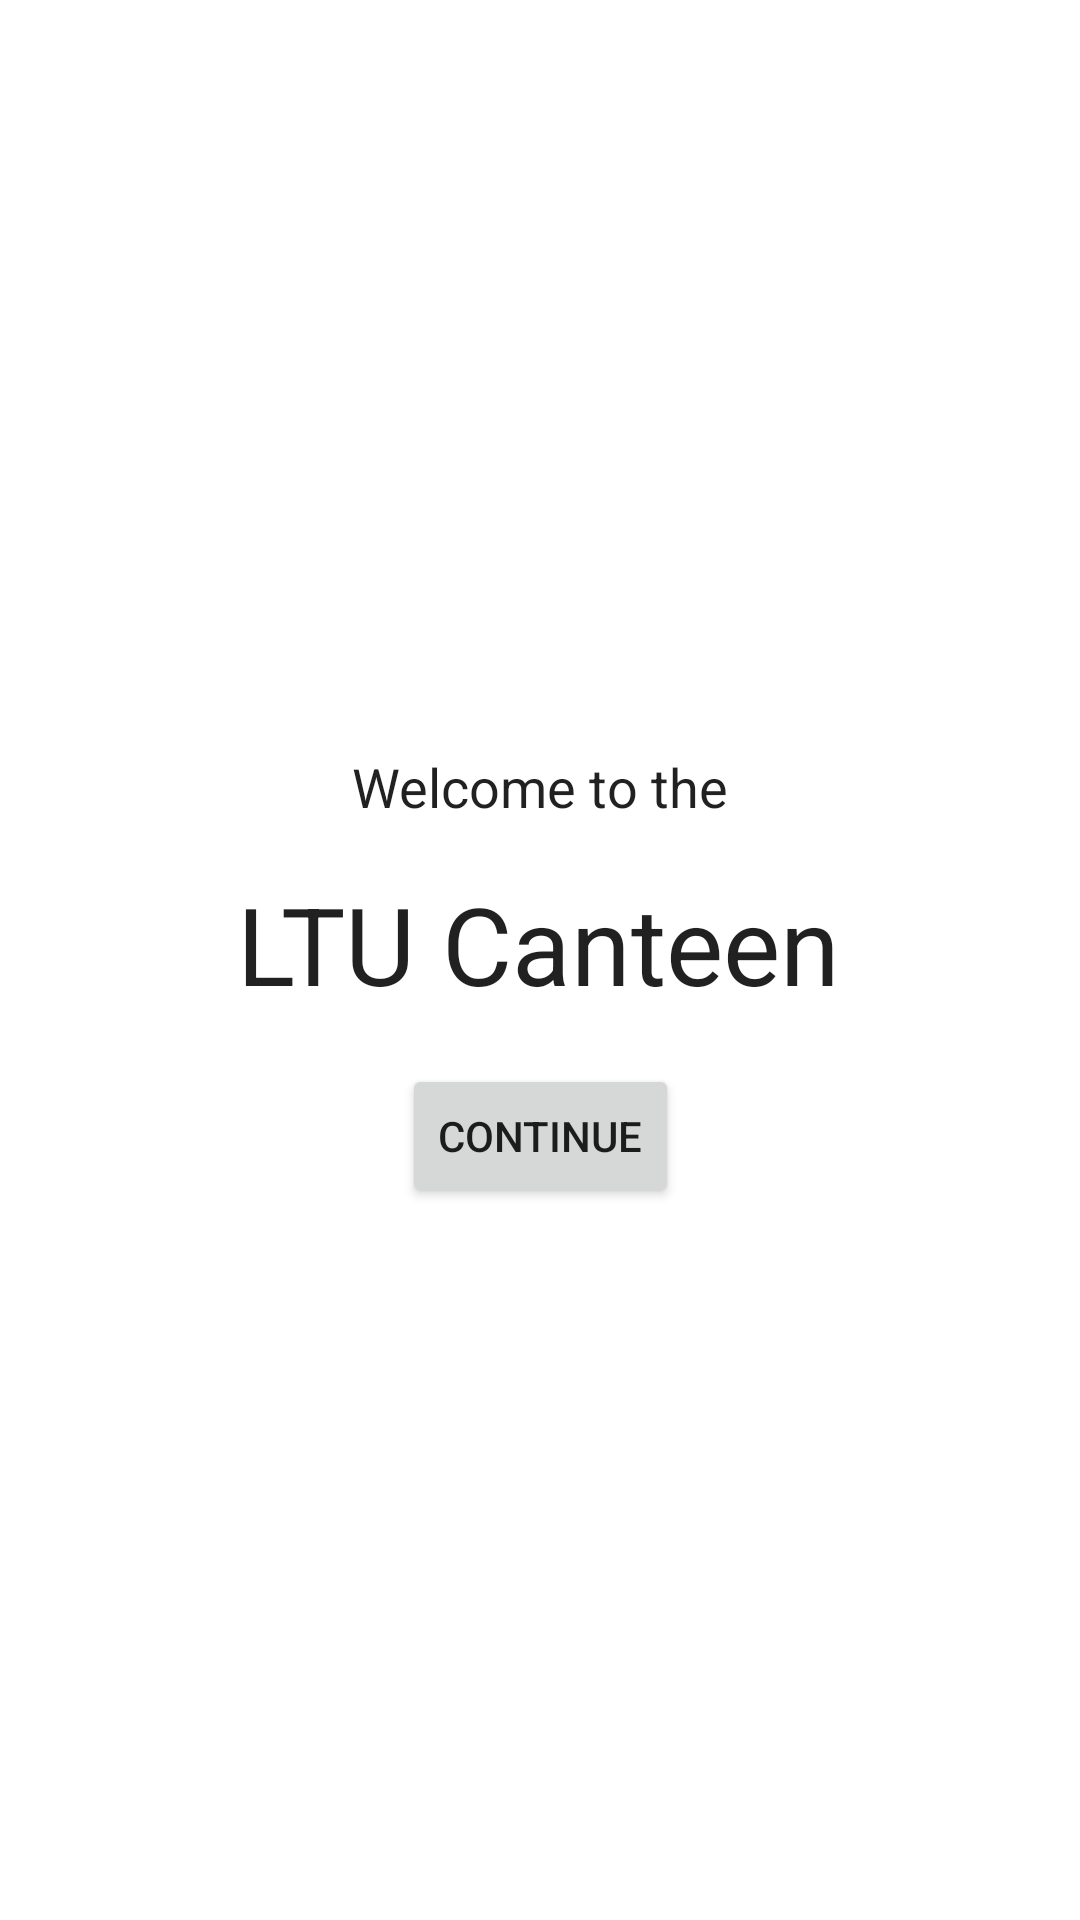

Write the Android layout XML for this screen, with the resource values it uses.
<!-- AndroidManifest.xml: application theme Theme.CanteenApp -->
<!-- res/layout/activity_main.xml -->
<?xml version="1.0" encoding="utf-8"?>
<androidx.constraintlayout.widget.ConstraintLayout xmlns:android="http://schemas.android.com/apk/res/android"
    xmlns:app="http://schemas.android.com/apk/res-auto"
    xmlns:tools="http://schemas.android.com/tools"
    android:layout_width="match_parent"
    android:layout_height="match_parent"
    tools:context=".MainActivity">

    <TextView
        android:id="@+id/ltu_canteen"
        android:layout_width="wrap_content"
        android:layout_height="wrap_content"
        android:layout_marginTop="16dp"
        android:text="@string/ltu_canteen"
        android:textAppearance="@style/TextAppearance.AppCompat.Large"
        android:textSize="36sp"
        app:layout_constraintEnd_toEndOf="parent"
        app:layout_constraintHorizontal_bias="0.497"
        app:layout_constraintLeft_toLeftOf="parent"
        app:layout_constraintRight_toRightOf="parent"
        app:layout_constraintStart_toStartOf="parent"
        app:layout_constraintTop_toBottomOf="@+id/welcome_to_the" />

    <TextView
        android:id="@+id/welcome_to_the"
        android:layout_width="wrap_content"
        android:layout_height="wrap_content"
        android:layout_marginTop="250dp"
        android:text="@string/welcome_to_the"
        android:textAppearance="@style/TextAppearance.AppCompat.Large"
        android:textSize="18sp"
        app:layout_constraintEnd_toEndOf="parent"
        app:layout_constraintLeft_toLeftOf="parent"
        app:layout_constraintRight_toRightOf="parent"
        app:layout_constraintStart_toStartOf="parent"
        app:layout_constraintTop_toTopOf="parent" />

    <Button
        android:id="@+id/continue_button"
        android:layout_width="wrap_content"
        android:layout_height="wrap_content"
        android:layout_marginTop="16dp"
        android:onClick="continueButton"
        android:shadowColor="#000000"
        android:text="@string/continue_button"
        app:layout_constraintEnd_toEndOf="parent"
        app:layout_constraintStart_toStartOf="parent"
        app:layout_constraintTop_toBottomOf="@+id/ltu_canteen"
        app:rippleColor="@color/purple_200"
        app:strokeColor="#221919" />

</androidx.constraintlayout.widget.ConstraintLayout>
<!-- resources referenced by this layout -->
<resources>
  <string name="continue_button">Continue</string>
  <string name="ltu_canteen">LTU Canteen</string>
  <string name="welcome_to_the">Welcome to the</string>
  <style name="Theme.CanteenApp" parent="Theme.MaterialComponents.DayNight.NoActionBar">
          
          <item name="colorPrimary">#FF0000</item>
          <item name="colorPrimaryVariant">#FF0000</item>
          <item name="colorOnPrimary">@color/white</item>
          
          <item name="colorSecondary">@color/teal_200</item>
          <item name="colorSecondaryVariant">@color/teal_700</item>
          <item name="colorOnSecondary">@color/black</item>
          
          <item name="android:statusBarColor" tools:targetApi="l">?attr/colorPrimaryVariant</item>
          
      </style>
  <!-- not gathered from this repository: default colours our renderer supplied (Android Studio template values) -->
  <color name="purple_200">#FFBB86FC</color>
  <color name="teal_200">#FF03DAC5</color>
  <color name="teal_700">#FF018786</color>
  <color name="black">#FF000000</color>
  <color name="white">#FFFFFFFF</color>
</resources>
